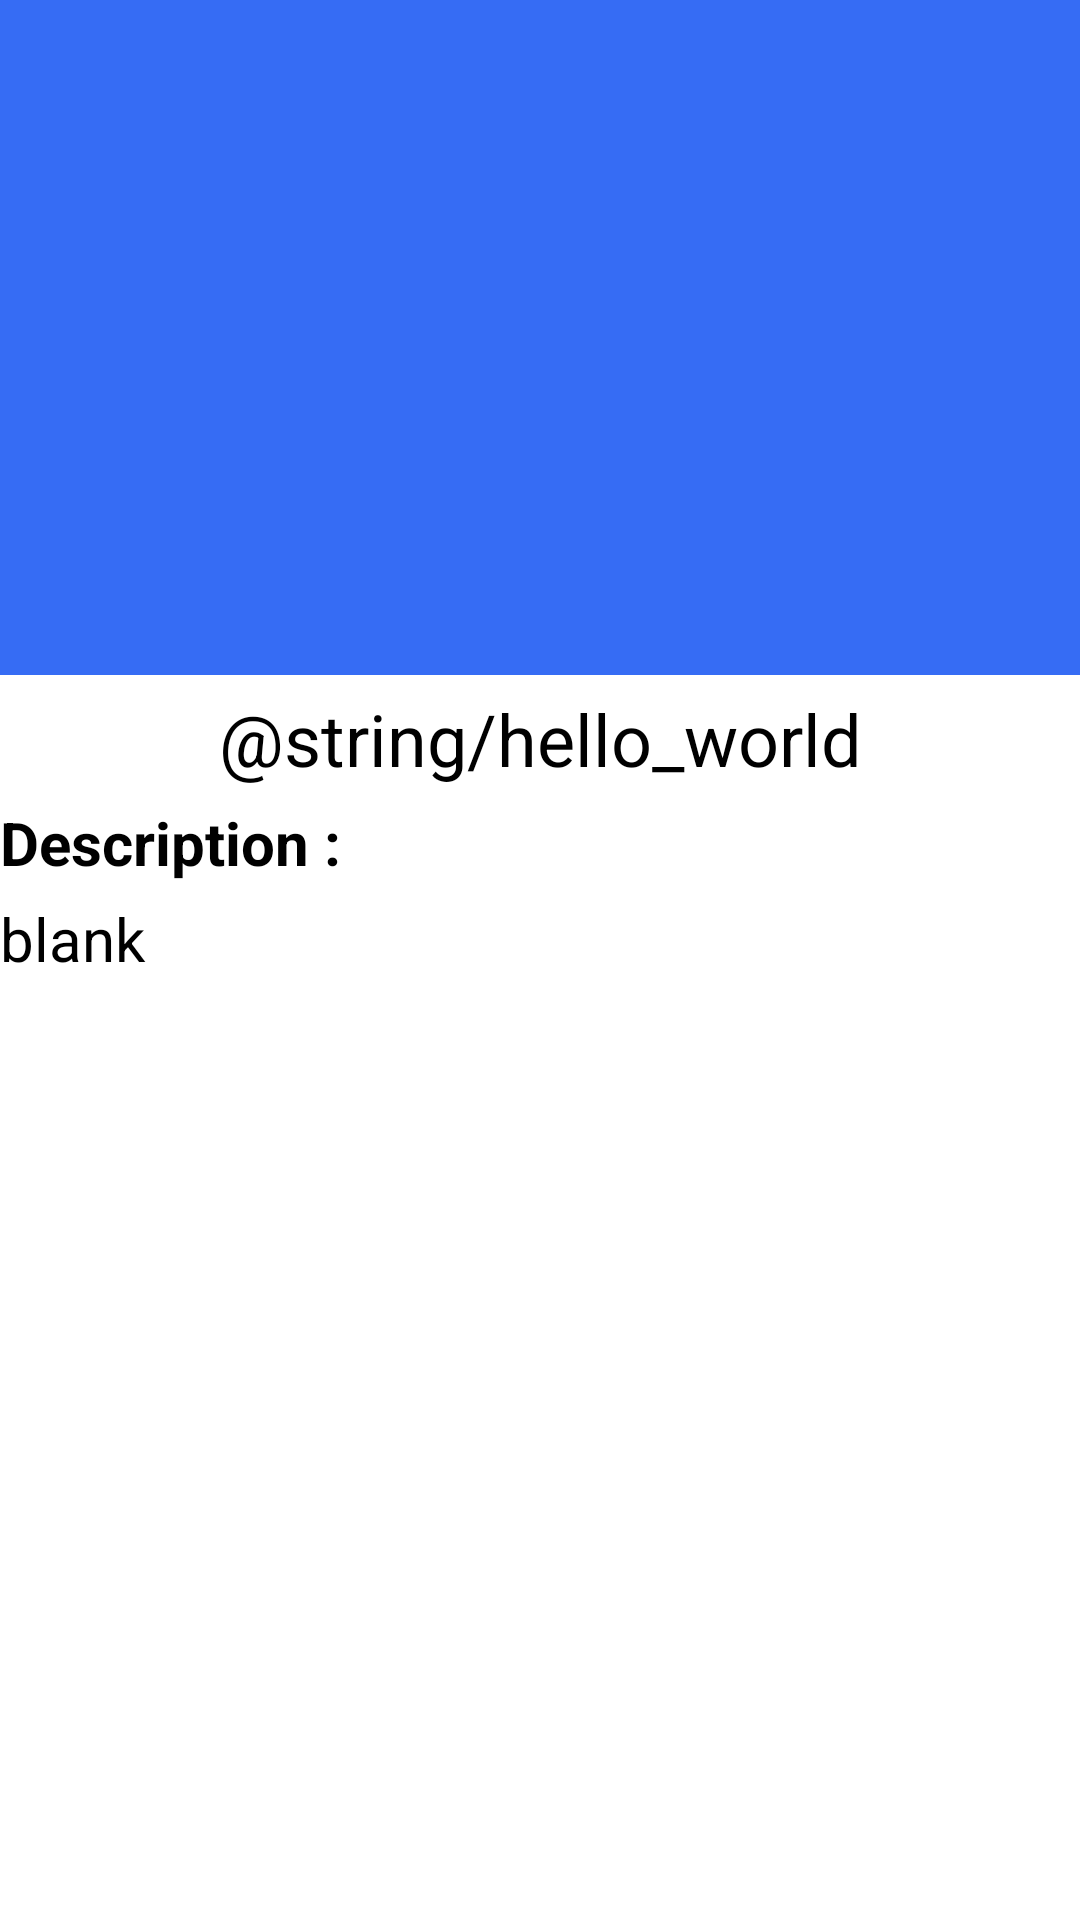

Write the Android layout XML for this screen, with the resource values it uses.
<!-- AndroidManifest.xml: application theme Theme.Wanderwand -->
<!-- res/layout/activity_singal_place_discirption.xml -->
<?xml version="1.0" encoding="utf-8"?>
<LinearLayout xmlns:android="http://schemas.android.com/apk/res/android"
    xmlns:app="http://schemas.android.com/apk/res-auto"
    xmlns:tools="http://schemas.android.com/tools"
    android:layout_width="match_parent"
    android:layout_height="match_parent"
    android:layout_margin="5dp"
    android:orientation="vertical"
    tools:context=".clickImage.SingalPlaceDiscirptionActivity">

    <ImageView
        android:layout_width="match_parent"
        android:layout_height="225dp"
        android:elevation="5dp"
        android:minHeight="30dp"
        android:src="@color/background" />

    <com.google.android.material.textview.MaterialTextView
        android:id="@+id/one_place_name"
        android:layout_width="match_parent"
        android:layout_height="wrap_content"
        android:layout_marginTop="5dp"
        android:text="@string/hello_world"
        android:textAlignment="center"
        android:textColor="@color/black"
        android:textSize="24sp" />

    <androidx.core.widget.NestedScrollView
        android:layout_width="match_parent"
        android:layout_height="match_parent"
        android:scrollbars="none">

        <LinearLayout
            android:layout_width="match_parent"
            android:layout_height="match_parent"
            android:orientation="vertical">

        <com.google.android.material.textview.MaterialTextView
            android:layout_width="match_parent"
            android:layout_height="wrap_content"
            android:layout_marginTop="5dp"
            android:text="@string/place_description"
            android:textColor="@color/black"
            android:textSize="20sp"
            android:textStyle="bold" />

        <com.google.android.material.textview.MaterialTextView
            android:id="@+id/one_place_description"
            android:layout_width="match_parent"
            android:layout_height="wrap_content"
            android:layout_marginTop="5dp"
            android:text="blank"
            android:textColor="@color/black"
            android:textSize="20sp" />
        </LinearLayout>

    </androidx.core.widget.NestedScrollView>



</LinearLayout>
<!-- resources referenced by this layout -->
<resources>
  <color name="background">#366CF4</color>
  <color name="black">#000000</color>
  <string name="place_description">Description :</string>
  <style name="Theme.Wanderwand" parent="Theme.MaterialComponents.DayNight.DarkActionBar">
          
          <item name="colorPrimary">@color/purple_500</item>
          <item name="colorPrimaryVariant">@color/purple_700</item>
          <item name="colorOnPrimary">@color/white</item>
          
          <item name="colorSecondary">@color/teal_200</item>
          <item name="colorSecondaryVariant">@color/teal_700</item>
          <item name="colorOnSecondary">@color/black</item>
          
          <item name="android:statusBarColor" tools:targetApi="l">?attr/colorPrimaryVariant</item>
          
          <item name="colorSurface">@color/design_default_color_surface</item>
      </style>
  <color name="purple_500">#9C27B0</color>
  <color name="purple_700">#7B1FA2</color>
  <color name="white">#ffffff</color>
  <color name="teal_200">#80CBC4</color>
  <color name="teal_700">#00796B</color>
</resources>
